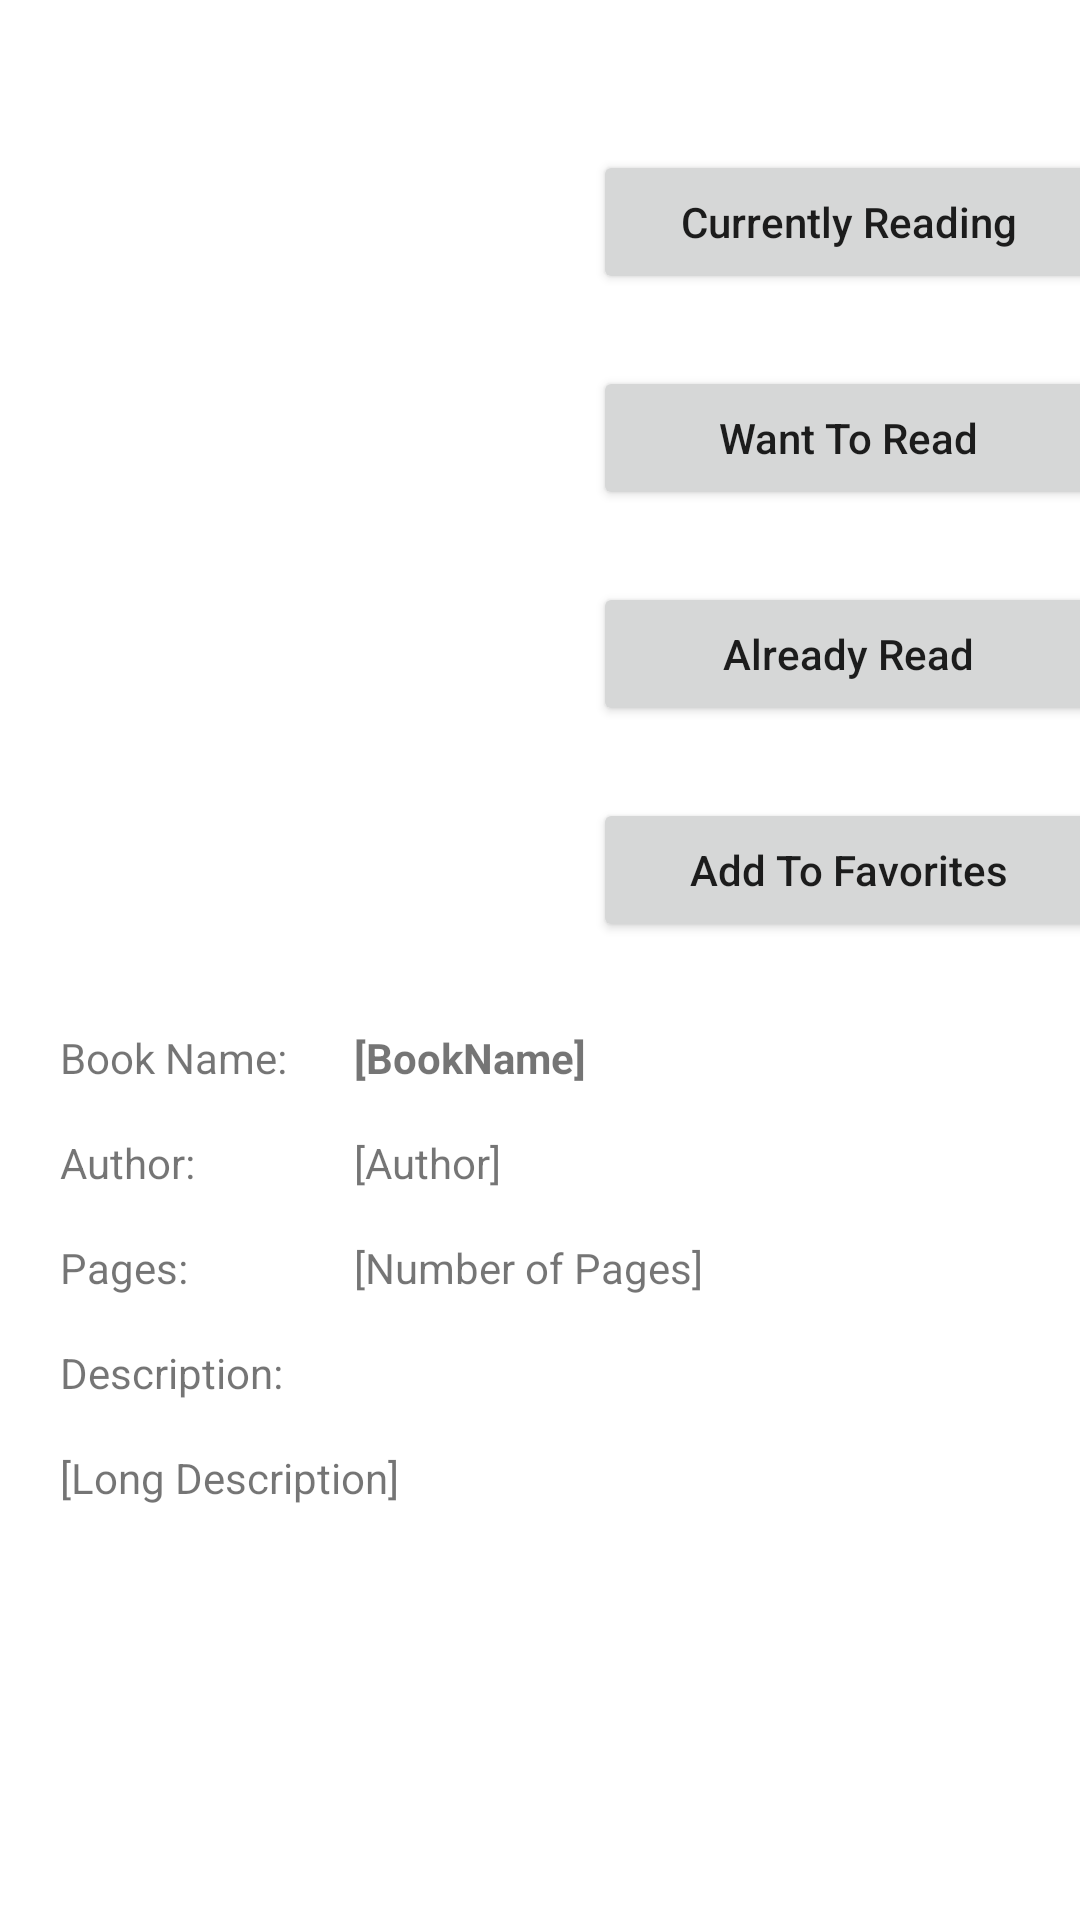

The Android layout XML behind this screen, and the referenced resources:
<!-- AndroidManifest.xml: application theme Theme.MyLibrary -->
<!-- res/layout/activity_book.xml -->
<?xml version="1.0" encoding="utf-8"?>
<RelativeLayout xmlns:android="http://schemas.android.com/apk/res/android"
    xmlns:app="http://schemas.android.com/apk/res-auto"
    xmlns:tools="http://schemas.android.com/tools"
    android:layout_width="match_parent"
    android:layout_height="match_parent"
    tools:context=".BookActivity">

    <ScrollView
        android:layout_width="match_parent"
        android:layout_height="match_parent">

        <androidx.constraintlayout.widget.ConstraintLayout
            android:layout_width="match_parent"
            android:layout_height="match_parent">

            <TextView
                android:id="@+id/textViewBookNameVal"
                android:layout_width="wrap_content"
                android:layout_height="wrap_content"
                android:text="[BookName]"
                android:textStyle="bold"
                app:layout_constraintBottom_toBottomOf="@+id/textViewBookName"
                app:layout_constraintStart_toStartOf="@+id/guideline5"
                app:layout_constraintTop_toTopOf="@+id/textViewBookName" />

            <TextView
                android:id="@+id/textViewAuthor"
                android:layout_width="wrap_content"
                android:layout_height="wrap_content"
                android:layout_marginTop="16dp"
                android:text="Author:"
                app:layout_constraintStart_toStartOf="@+id/guideline4"
                app:layout_constraintTop_toBottomOf="@+id/textViewBookName" />

            <TextView
                android:id="@+id/textViewAuthorVal"
                android:layout_width="wrap_content"
                android:layout_height="wrap_content"
                android:text="[Author]"
                app:layout_constraintBottom_toBottomOf="@+id/textViewAuthor"
                app:layout_constraintStart_toStartOf="@+id/guideline5"
                app:layout_constraintTop_toTopOf="@+id/textViewAuthor" />

            <TextView
                android:id="@+id/textViewDescription"
                android:layout_width="wrap_content"
                android:layout_height="wrap_content"
                android:layout_marginTop="16dp"
                android:text="Description:"
                app:layout_constraintStart_toStartOf="@+id/guideline4"
                app:layout_constraintTop_toBottomOf="@+id/textViewPages" />

            <TextView
                android:id="@+id/textViewLongDescriptionVal"
                android:layout_width="wrap_content"
                android:layout_height="wrap_content"
                android:layout_marginTop="16dp"
                android:text="[Long Description]"
                app:layout_constraintStart_toStartOf="@+id/guideline4"
                app:layout_constraintTop_toBottomOf="@+id/textViewDescription" />

            <TextView
                android:id="@+id/textViewBookName"
                android:layout_width="wrap_content"
                android:layout_height="wrap_content"
                android:layout_marginTop="16dp"
                android:text="Book Name:"
                app:layout_constraintStart_toStartOf="@+id/guideline4"
                app:layout_constraintTop_toTopOf="@+id/guideline3" />

            <Button
                android:id="@+id/buttonAddToWantToRead"
                android:layout_width="170dp"
                android:layout_height="wrap_content"
                android:layout_marginTop="24dp"
                android:text="Want To Read"
                android:textAllCaps="false"
                app:layout_constraintEnd_toEndOf="parent"
                app:layout_constraintStart_toStartOf="@+id/guideline2"
                app:layout_constraintTop_toBottomOf="@+id/buttonAddToCurrentlyReading" />

            <Button
                android:id="@+id/buttonAddToAlreadyRead"
                android:layout_width="170dp"
                android:layout_height="wrap_content"
                android:layout_marginTop="24dp"
                android:text="Already Read"
                android:textAllCaps="false"
                app:layout_constraintEnd_toEndOf="parent"
                app:layout_constraintStart_toStartOf="@+id/guideline2"
                app:layout_constraintTop_toBottomOf="@+id/buttonAddToWantToRead" />

            <Button
                android:id="@+id/buttonAddToFavorites"
                android:layout_width="170dp"
                android:layout_height="wrap_content"
                android:layout_marginTop="24dp"
                android:text="Add To Favorites"
                android:textAllCaps="false"
                app:layout_constraintEnd_toEndOf="parent"
                app:layout_constraintStart_toStartOf="@+id/guideline2"
                app:layout_constraintTop_toBottomOf="@+id/buttonAddToAlreadyRead" />

            <ImageView
                android:id="@+id/imageViewBook"
                android:layout_width="200dp"
                android:layout_height="200dp"
                android:layout_marginTop="50dp"
                app:layout_constraintEnd_toStartOf="@+id/guideline2"
                app:layout_constraintStart_toStartOf="parent"
                app:layout_constraintTop_toTopOf="parent"
                tools:srcCompat="@tools:sample/avatars" />

            <Button
                android:id="@+id/buttonAddToCurrentlyReading"
                android:layout_width="170dp"
                android:layout_height="wrap_content"
                android:layout_marginTop="50dp"
                android:text="Currently Reading"
                android:textAllCaps="false"
                app:layout_constraintEnd_toEndOf="parent"
                app:layout_constraintStart_toStartOf="@+id/guideline2"
                app:layout_constraintTop_toTopOf="parent" />

            <TextView
                android:id="@+id/textViewPages"
                android:layout_width="wrap_content"
                android:layout_height="wrap_content"
                android:layout_marginTop="16dp"
                android:text="Pages:"
                app:layout_constraintStart_toStartOf="@+id/guideline4"
                app:layout_constraintTop_toBottomOf="@+id/textViewAuthor" />

            <TextView
                android:id="@+id/textViewPagesVal"
                android:layout_width="wrap_content"
                android:layout_height="wrap_content"
                android:text="[Number of Pages]"
                app:layout_constraintBottom_toBottomOf="@+id/textViewPages"
                app:layout_constraintStart_toStartOf="@+id/guideline5"
                app:layout_constraintTop_toTopOf="@+id/textViewPages" />

            <androidx.constraintlayout.widget.Guideline
                android:id="@+id/guideline2"
                android:layout_width="wrap_content"
                android:layout_height="wrap_content"
                android:orientation="vertical"
                app:layout_constraintGuide_begin="205dp" />

            <androidx.constraintlayout.widget.Guideline
                android:id="@+id/guideline3"
                android:layout_width="wrap_content"
                android:layout_height="wrap_content"
                android:orientation="horizontal"
                app:layout_constraintGuide_begin="327dp" />

            <androidx.constraintlayout.widget.Guideline
                android:id="@+id/guideline4"
                android:layout_width="wrap_content"
                android:layout_height="wrap_content"
                android:orientation="vertical"
                app:layout_constraintGuide_begin="20dp" />

            <androidx.constraintlayout.widget.Guideline
                android:id="@+id/guideline5"
                android:layout_width="wrap_content"
                android:layout_height="wrap_content"
                android:orientation="vertical"
                app:layout_constraintGuide_begin="118dp" />

        </androidx.constraintlayout.widget.ConstraintLayout>
    </ScrollView>
</RelativeLayout>
<!-- resources referenced by this layout -->
<resources>
  <style name="Theme.MyLibrary" parent="Theme.MaterialComponents.Light">
          
          <item name="colorPrimary">@color/purple_500</item>
          <item name="colorPrimaryVariant">@color/purple_700</item>
          <item name="colorOnPrimary">@color/white</item>
          
          <item name="colorSecondary">@color/teal_200</item>
          <item name="colorSecondaryVariant">@color/teal_700</item>
          <item name="colorOnSecondary">@color/black</item>
          
          <item name="android:statusBarColor" tools:targetApi="l">?attr/colorPrimaryVariant</item>
          
  
          
  
      </style>
  <!-- not gathered from this repository: default colours our renderer supplied (Android Studio template values) -->
  <color name="purple_500">#FF6200EE</color>
  <color name="purple_700">#FF3700B3</color>
  <color name="teal_200">#FF03DAC5</color>
  <color name="teal_700">#FF018786</color>
  <color name="black">#FF000000</color>
  <color name="white">#FFFFFFFF</color>
</resources>
